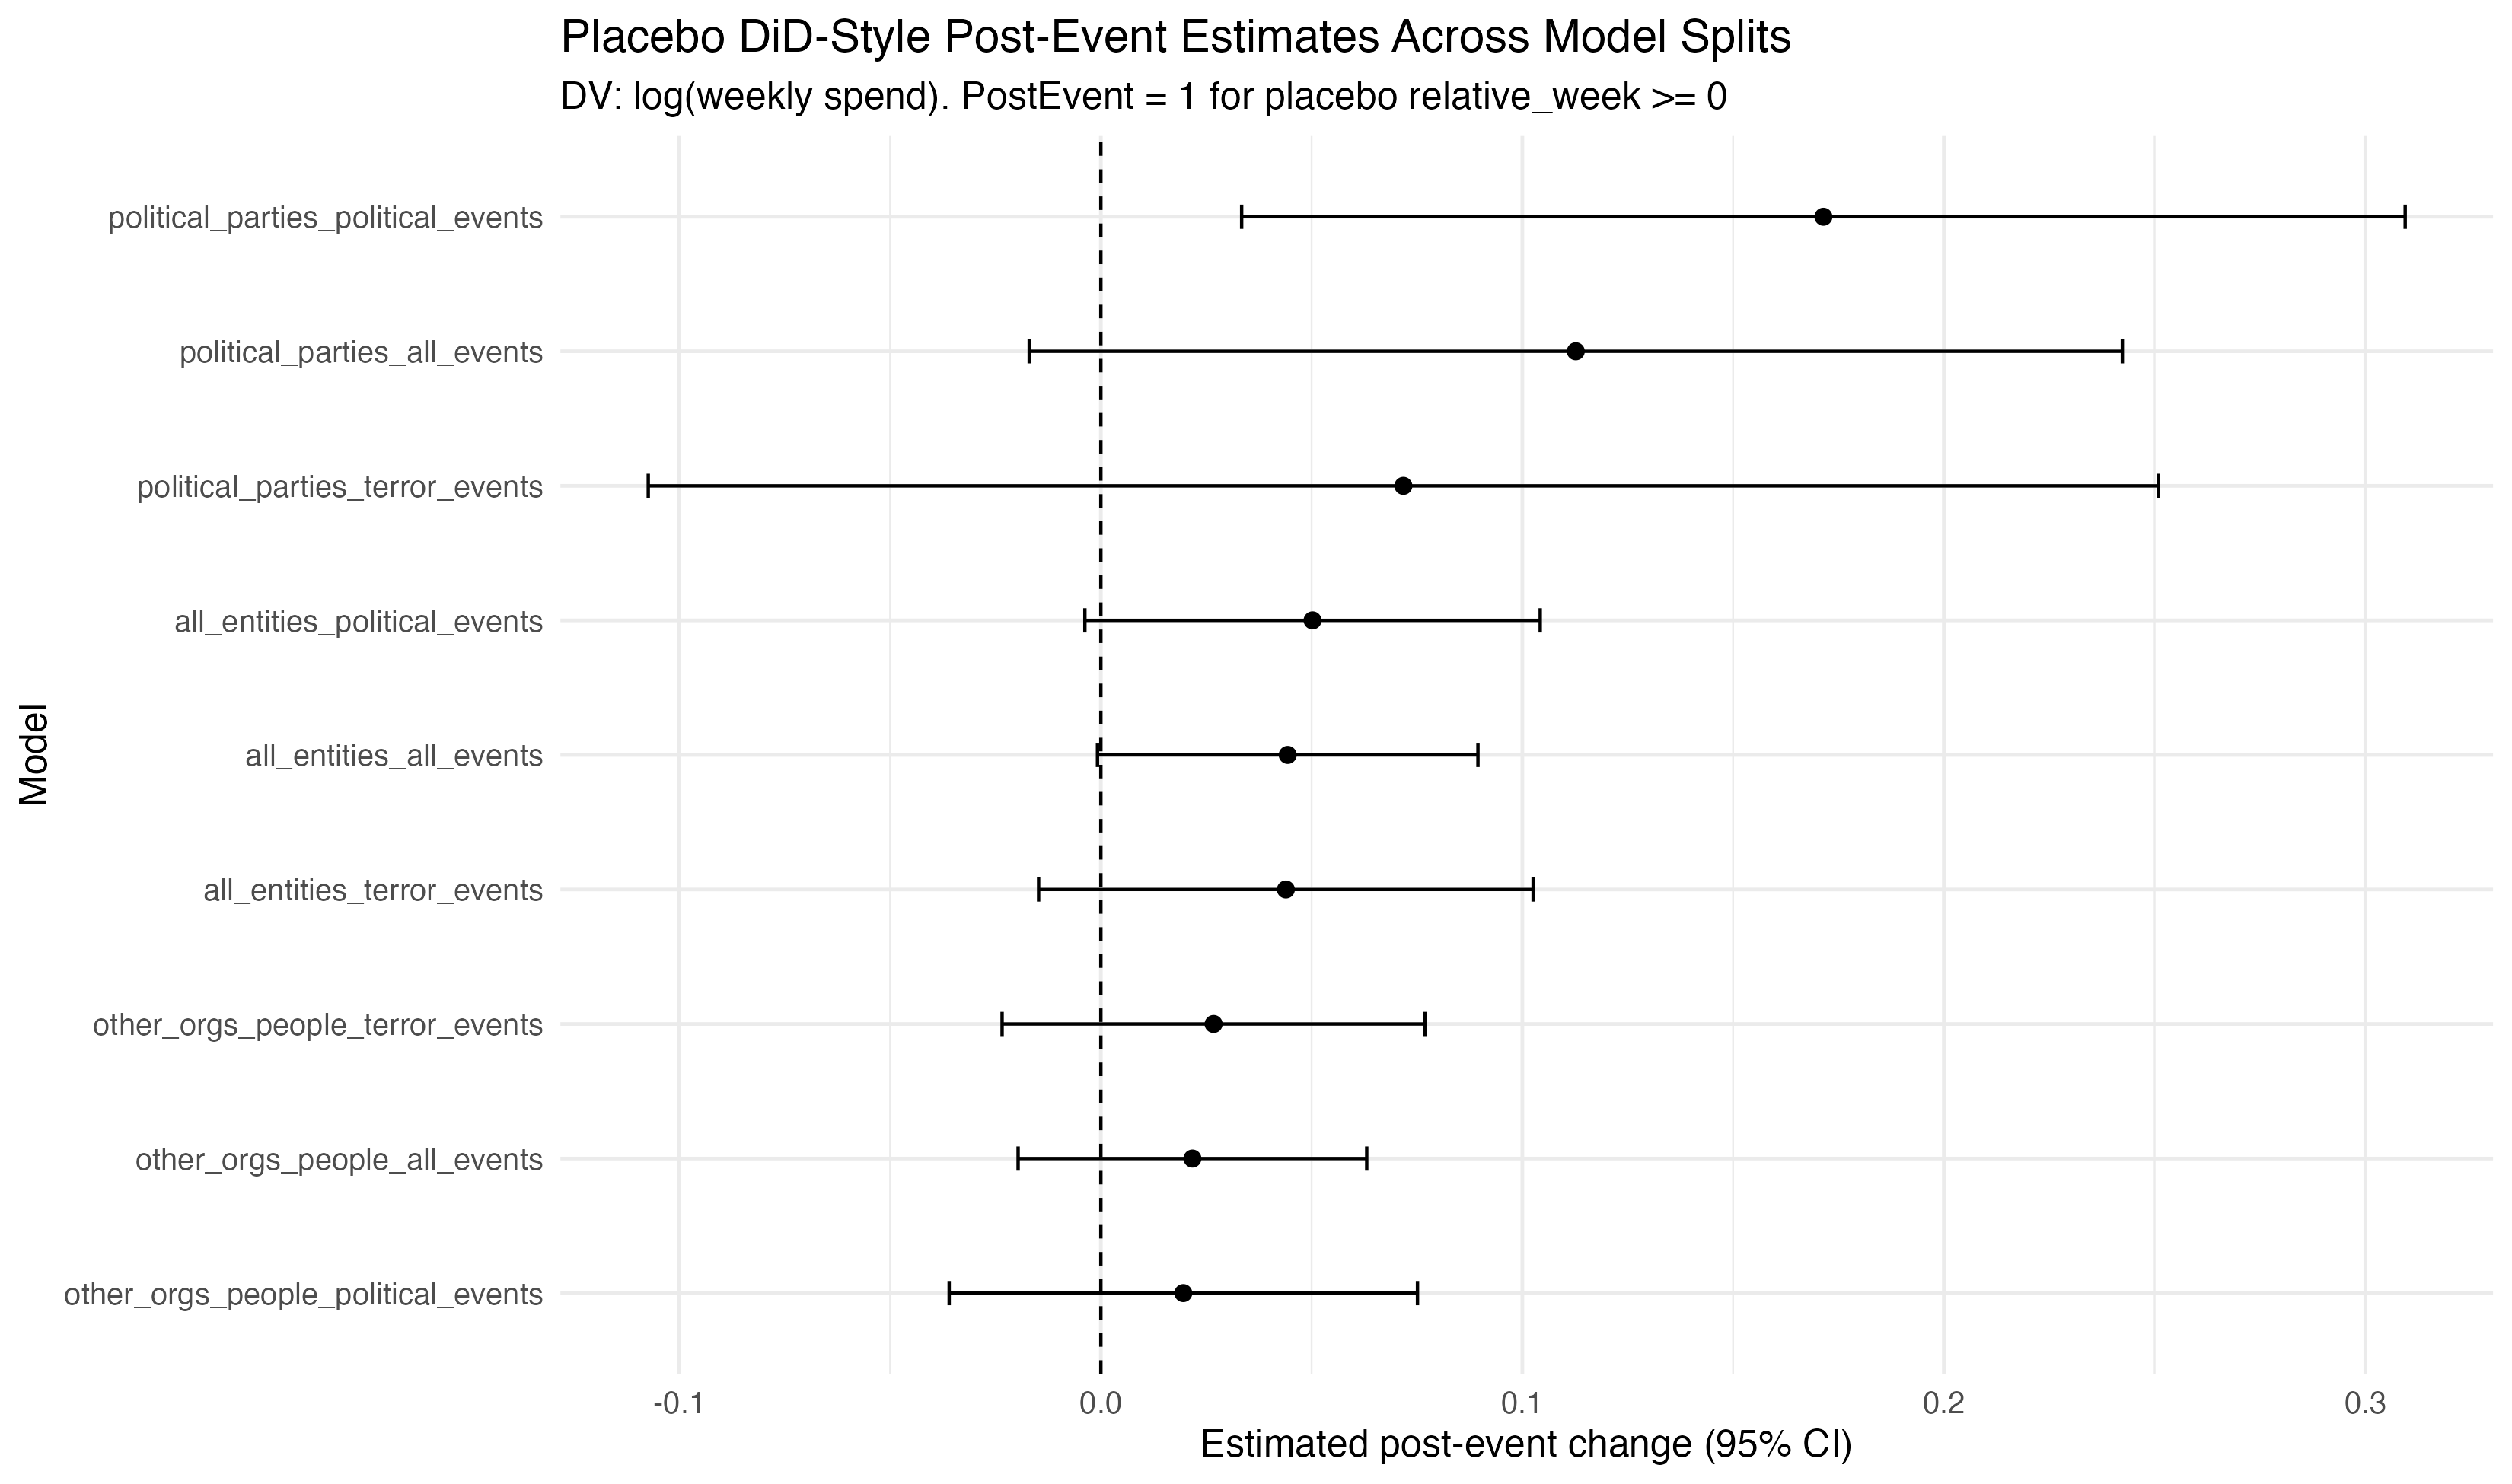

Values plotted in this chart, from the file beside it:
model_name, term, estimate, std.error, statistic, p.value, conf.low, conf.high, pct_change, signif
all_entities_all_events, post_event, 0.044, 0.023, 1.963, 0.054, -0.001, 0.089, +4.5%, *
political_parties_all_events, post_event, 0.113, 0.061, 1.842, 0.084, -0.017, 0.242, +11.9%, *
other_orgs_people_all_events, post_event, 0.022, 0.021, 1.058, 0.296, -0.020, 0.063, +2.2%, 
all_entities_political_events, post_event, 0.050, 0.027, 1.860, 0.068, -0.004, 0.104, +5.2%, *
all_entities_terror_events, post_event, 0.044, 0.029, 1.496, 0.140, -0.015, 0.103, +4.5%, 
political_parties_political_events, post_event, 0.171, 0.064, 2.664, 0.019, 0.033, 0.309, +18.7%, **
political_parties_terror_events, post_event, 0.072, 0.085, 0.849, 0.408, -0.107, 0.251, +7.4%, 
other_orgs_people_political_events, post_event, 0.020, 0.028, 0.709, 0.482, -0.036, 0.075, +2.0%, 
other_orgs_people_terror_events, post_event, 0.027, 0.025, 1.074, 0.289, -0.023, 0.077, +2.7%, 
